The GitHub repository wakin721/insect_identifier_android contains a labelled image folder "calibration" with 28 categories: Acrida cinerea, Acrididae, Apidae, Asilidae, Carabidae, Coenagrionidae, Colias erate, Colias heos, Colias poliographus, Curculionidae, Elateridae, Eumolpidae, Libellulidae, Lycaenidae, Megachile, Myrmeleontidae, Noctuidae, Pentatomidae, Phragmatobia, Pieris rapae, Polygonia c-album, Pontia daplidice, Sarcophagidae, Scarabaeoidea, Syrphidae, Tachinidae, Tenebrionidae, Vespidae. Examples follow, each with its label.

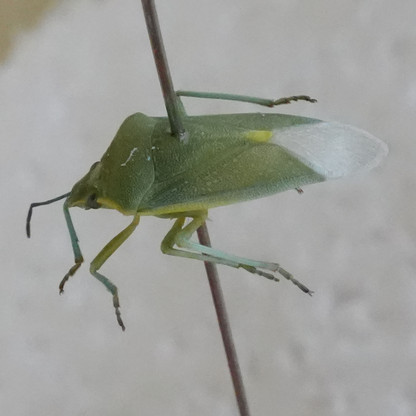
Label: Pentatomidae

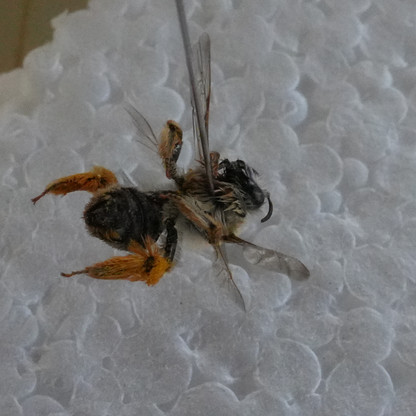
Label: Apidae

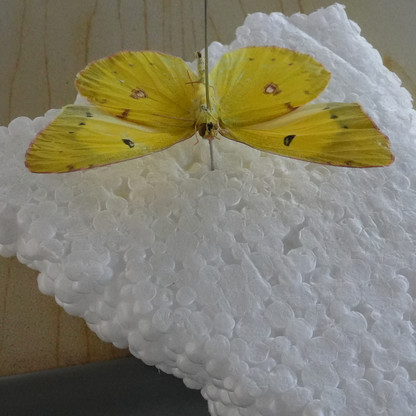
Label: Colias poliographus

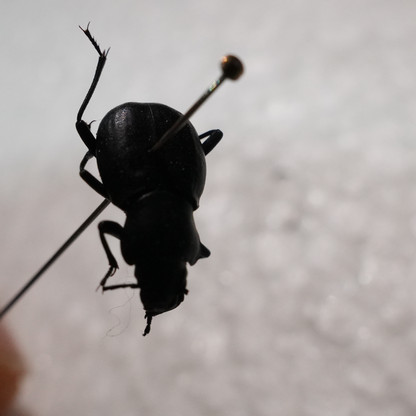
Label: Tenebrionidae

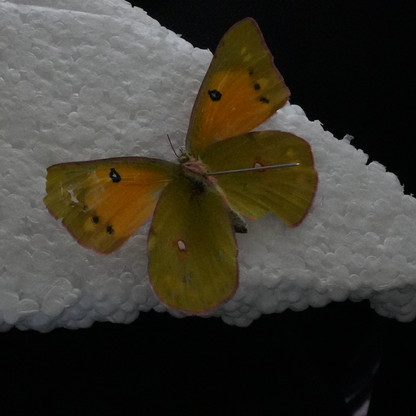
Label: Colias heos

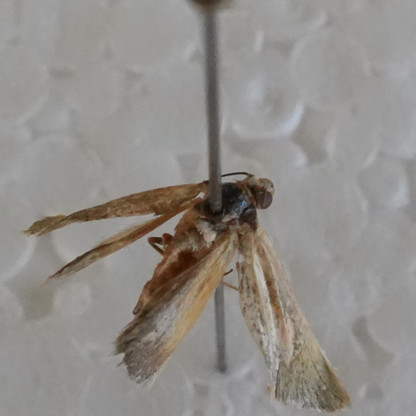
Label: Noctuidae
